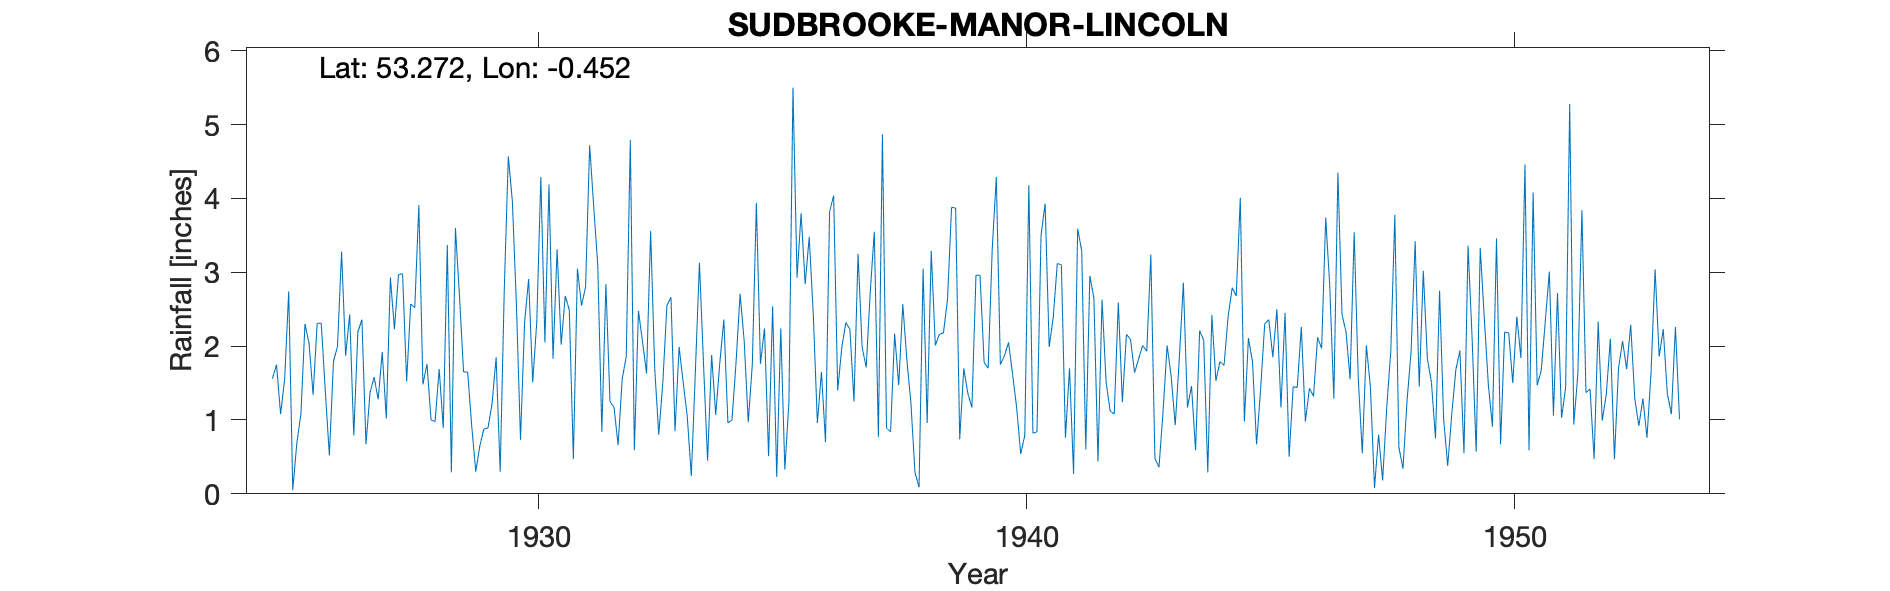

Values plotted in this chart, from the file beside it:
SUDBROOKE MANOR HOUSE, , , , , , , , , , , , , , , , , , , , , , , 
Grid ref, TF033761, Long, -0.452, Lat, 53.27, Elevation, 55, ft, , , , , , , , , , , , , , , 
Station no, 2557/5, , , , , , , , , , , , , , , , , , , , , , 
, 1925, 1926, 1927, 1928, 1929, 1930, 1931, 1932, 1933, 1934, 1935, 1936, 1937, 1938, 1939, 1940, 1941, 1942, 1943, 1944, 1945, 1946, 1947
January, 1.56, 2.31, 1.37, 3.91, 1.65, 2.55, 2.68, 1.17, 1.51, 1.88, 1.76, 3.48, 3.25, 1.82, 3.87, 1.87, 2.39, 2.63, 3.24, 2.21, 2.11, 1.44, 2.19
February, 1.75, 1.39, 1.58, 1.48, 0.92, 0.73, 2.49, 0.66, 2.55, 1.07, 2.24, 2.42, 1.99, 1.23, 0.74, 2.05, 3.12, 1.51, 0.48, 2.08, 1.79, 2.26, 1.55
March, 1.08, 0.52, 1.28, 1.76, 0.30, 2.32, 0.47, 1.55, 2.66, 1.77, 0.51, 0.96, 1.71, 0.29, 1.70, 1.62, 3.10, 1.12, 0.36, 0.29, 0.67, 0.98, 3.54
April, 1.55, 1.79, 1.92, 1.00, 0.65, 2.91, 3.05, 1.86, 0.85, 2.36, 2.54, 1.65, 2.73, 0.09, 1.36, 1.17, 0.76, 1.08, 1.11, 2.42, 1.42, 1.43, 1.56
May, 2.74, 2.00, 1.02, 0.98, 0.88, 1.51, 2.55, 4.79, 1.99, 0.96, 0.23, 0.70, 3.55, 3.05, 1.17, 0.54, 1.70, 2.59, 2.01, 1.53, 2.30, 1.32, 0.55
June, 0.05, 3.28, 2.93, 1.69, 0.89, 2.33, 2.80, 0.59, 1.51, 1.00, 2.24, 3.82, 0.77, 0.96, 2.96, 0.79, 0.27, 1.24, 1.59, 1.79, 2.36, 2.12, 2.01
July, 0.69, 1.87, 2.23, 0.89, 1.22, 4.29, 4.72, 2.48, 1.05, 1.78, 0.33, 4.04, 4.87, 3.29, 2.96, 4.18, 3.59, 2.16, 0.93, 1.74, 1.85, 1.97, 1.44
August, 1.08, 2.43, 2.97, 3.37, 1.85, 2.05, 3.89, 2.06, 0.24, 2.71, 1.24, 1.40, 0.89, 2.01, 1.78, 0.82, 3.29, 2.09, 1.83, 2.40, 2.50, 3.74, 0.08
September, 2.30, 0.79, 2.98, 0.29, 0.30, 4.19, 3.09, 1.63, 1.66, 2.07, 5.50, 1.98, 0.84, 2.16, 1.70, 0.84, 0.60, 1.64, 2.86, 2.79, 1.17, 2.81, 0.80
October, 2.04, 2.19, 1.52, 3.60, 2.75, 1.83, 0.84, 3.56, 3.13, 0.97, 2.93, 2.32, 2.17, 2.18, 3.32, 3.50, 2.95, 1.83, 1.17, 2.68, 2.45, 1.29, 0.18
November, 1.34, 2.36, 2.57, 2.67, 4.57, 3.31, 2.84, 1.70, 1.76, 1.75, 3.80, 2.23, 1.47, 2.63, 4.29, 3.93, 2.65, 2.01, 1.46, 4.01, 0.50, 4.35, 1.16
December, 2.31, 0.67, 2.52, 1.65, 3.96, 2.02, 1.25, 0.80, 0.45, 3.94, 2.84, 1.25, 2.57, 3.88, 1.75, 1.99, 0.44, 1.93, 0.59, 0.98, 1.45, 2.43, 1.93
Total, 18.49, 21.60, 24.89, 23.29, 19.94, 30.04, 30.67, 22.85, 19.36, 22.26, 26.16, 26.25, 26.81, 23.59, 27.60, 23.30, 24.86, 21.83, 17.63, 24.92, 20.57, 26.14, 16.99
TYRain_1920-1930_17_pt1/064, , , , , , , , , , , , , , , , , , , , , , , 
TYRain_1931-1940_15_pt1/141, , , , , , , , , , , , , , , , , , , , , , , 
TYRain_1941-1950_17_pt1/229, , , , , , , , , , , , , , , , , , , , , , , 
TYRain_1951-1960_15_pt1/231, , , , , , , , , , , , , , , , , , , , , , , 
# The 1928 total has been increased by 0…, , , , , , , , , , , , , , , , , , , , , , , 
# The December 1953 reading is an estima…, , , , , , , , , , , , , , , , , , , , , , , 
#, , , , , , , , , , , , , , , , , , , , , , , 
# The observer and gauge moved to Reepha…, , , , , , , , , , , , , , , , , , , , , , , 
